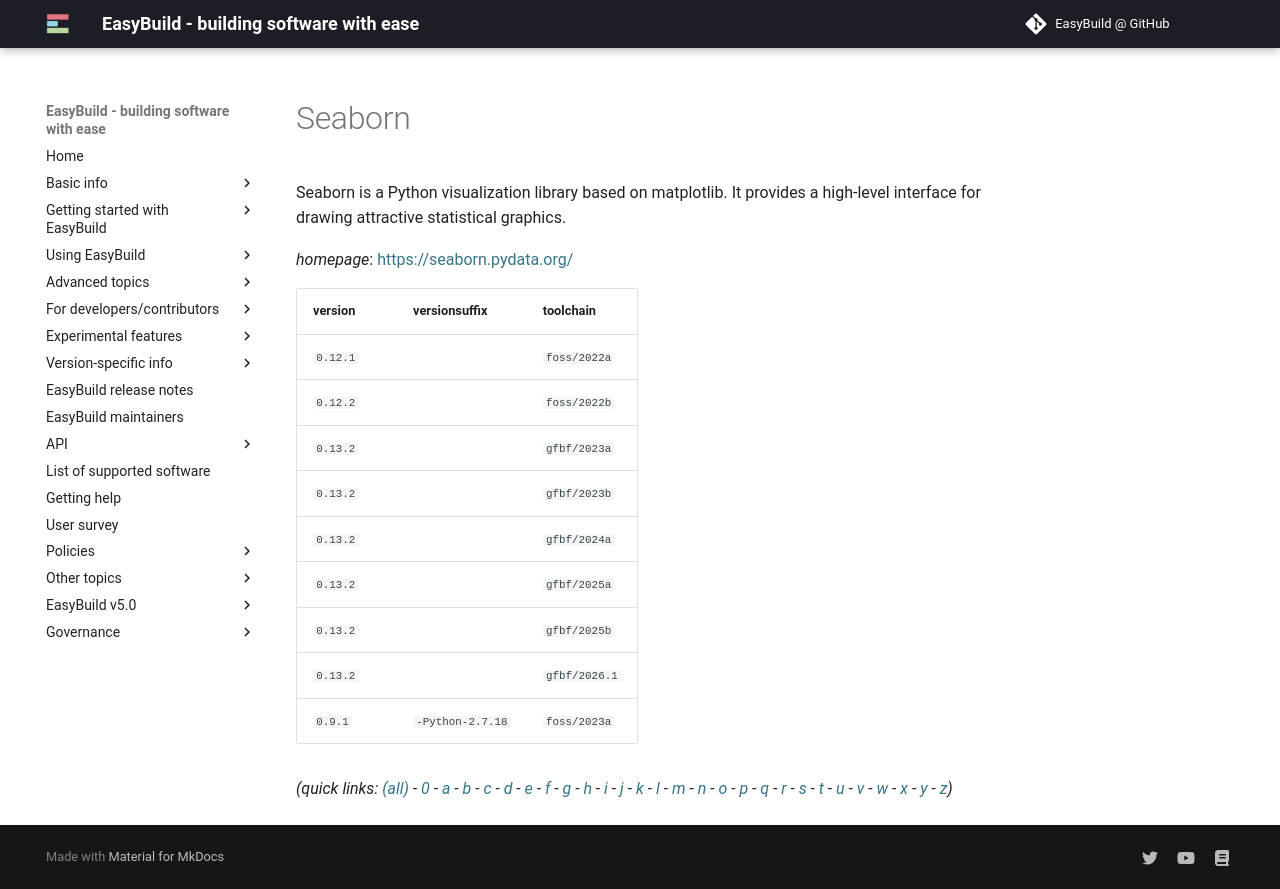

repository: easybuilders/easybuild-docs · page: version-specific/supported-software/s/Seaborn/index.html · generator: mkdocs

---
search:
  boost: 0.5
---
# Seaborn

Seaborn is a Python visualization library based on matplotlib.  It provides a high-level interface for drawing attractive statistical graphics.

*homepage*: <https://seaborn.pydata.org/>

version | versionsuffix | toolchain
--------|---------------|----------
``0.12.1`` |  | ``foss/2022a``
``0.12.2`` |  | ``foss/2022b``
``0.13.2`` |  | ``gfbf/2023a``
``0.13.2`` |  | ``gfbf/2023b``
``0.13.2`` |  | ``gfbf/2024a``
``0.13.2`` |  | ``gfbf/2025a``
``0.13.2`` |  | ``gfbf/2025b``
``0.13.2`` |  | ``gfbf/2026.1``
``0.9.1`` | ``-Python-2.7.18`` | ``foss/2023a``


*(quick links: [(all)](../index.md) - [0](../0/index.md) - [a](../a/index.md) - [b](../b/index.md) - [c](../c/index.md) - [d](../d/index.md) - [e](../e/index.md) - [f](../f/index.md) - [g](../g/index.md) - [h](../h/index.md) - [i](../i/index.md) - [j](../j/index.md) - [k](../k/index.md) - [l](../l/index.md) - [m](../m/index.md) - [n](../n/index.md) - [o](../o/index.md) - [p](../p/index.md) - [q](../q/index.md) - [r](../r/index.md) - [s](../s/index.md) - [t](../t/index.md) - [u](../u/index.md) - [v](../v/index.md) - [w](../w/index.md) - [x](../x/index.md) - [y](../y/index.md) - [z](../z/index.md))*
